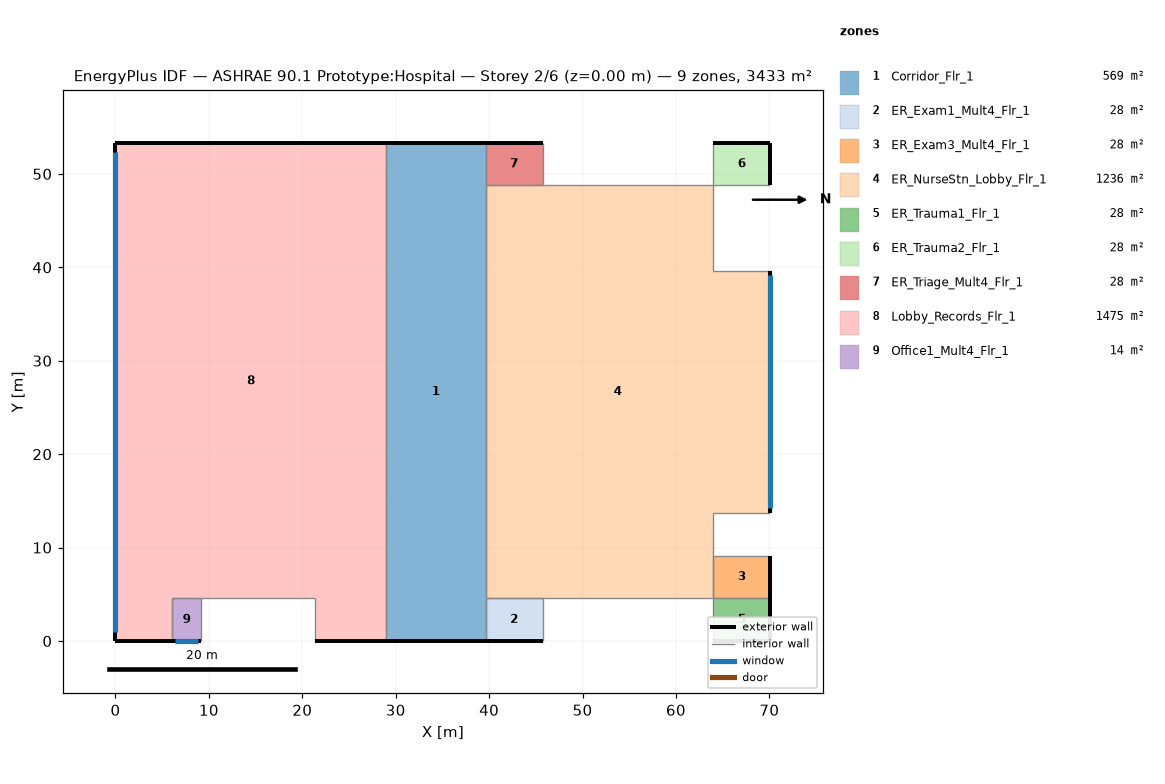
=== STOREY PLAN SPEC (per zone: floor XY polygon, exterior-wall plan segments, windows/doors) ===
zone 1: Corridor_Flr_1  (569.0 m²)
  floor: (39.62, 53.34) (39.62, 0.00) (28.96, 0.00) (28.96, 53.34)
  exterior wall: (39.62, 53.34) – (28.96, 53.34)  [10.7 m]
  exterior wall: (28.96, 0.00) – (39.62, 0.00)  [10.7 m]
  interior walls: 3
zone 2: ER_Exam1_Mult4_Flr_1  (27.9 m²)
  floor: (45.72, 4.57) (45.72, 0.00) (39.62, 0.00) (39.62, 4.57)
  exterior wall: (39.62, 0.00) – (45.72, 0.00)  [6.1 m]
  interior walls: 3
zone 3: ER_Exam3_Mult4_Flr_1  (27.9 m²)
  floor: (70.10, 9.14) (70.10, 4.57) (64.01, 4.57) (64.01, 9.14)
  exterior wall: (70.10, 4.57) – (70.10, 9.14)  [4.6 m]
  interior walls: 3
zone 4: ER_NurseStn_Lobby_Flr_1  (1235.6 m²)
  floor: (39.62, 4.57) (39.62, 48.77) (64.01, 48.77) (64.01, 39.62) (70.10, 39.62) (70.10, 13.72) (64.01, 13.72) (64.01, 4.57)
  exterior wall: (70.10, 13.72) – (70.10, 39.62)  [25.9 m]
    window: (70.10, 14.20) – (70.10, 39.14)  [30.4 m²]
  interior walls: 7
zone 5: ER_Trauma1_Flr_1  (27.9 m²)
  floor: (70.10, 4.57) (70.10, 0.00) (64.01, 0.00) (64.01, 4.57)
  exterior wall: (70.10, 0.00) – (70.10, 4.57)  [4.6 m]
  exterior wall: (64.01, 0.00) – (70.10, 0.00)  [6.1 m]
  interior walls: 2
zone 6: ER_Trauma2_Flr_1  (27.9 m²)
  floor: (70.10, 53.34) (70.10, 48.77) (64.01, 48.77) (64.01, 53.34)
  exterior wall: (70.10, 53.34) – (64.01, 53.34)  [6.1 m]
  exterior wall: (70.10, 48.77) – (70.10, 53.34)  [4.6 m]
  interior walls: 2
zone 7: ER_Triage_Mult4_Flr_1  (27.9 m²)
  floor: (45.72, 53.34) (45.72, 48.77) (39.62, 48.77) (39.62, 53.34)
  exterior wall: (45.72, 53.34) – (39.62, 53.34)  [6.1 m]
  interior walls: 3
zone 8: Lobby_Records_Flr_1  (1474.8 m²)
  floor: (0.00, 0.00) (0.00, 53.34) (28.96, 53.34) (28.96, 0.00) (21.34, 0.00) (21.34, 4.57) (6.10, 4.57) (6.10, 0.00)
  exterior wall: (28.96, 53.34) – (0.00, 53.34)  [29.0 m]
  exterior wall: (0.00, 53.34) – (0.00, 0.00)  [53.3 m]
    window: (0.00, 52.34) – (0.00, 1.00)  [62.6 m²]
  exterior wall: (0.00, 0.00) – (6.10, 0.00)  [6.1 m]
  exterior wall: (21.34, 0.00) – (28.96, 0.00)  [7.6 m]
  interior walls: 5
zone 9: Office1_Mult4_Flr_1  (13.9 m²)
  floor: (9.14, 4.57) (9.14, 0.00) (6.10, 0.00) (6.10, 4.57)
  exterior wall: (6.10, 0.00) – (9.14, 0.00)  [3.0 m]
    window: (6.41, 0.00) – (8.84, 0.00)  [3.0 m²]
  interior walls: 3

=== DERIVED (storey summary) ===
Building: ASHRAE 90.1 Prototype:Hospital
Storey: 2 of 6  (floor level z = 0.00 m)
Storey gross floor area: 3432.7 m²
Zones on this storey: 9
  - Corridor_Flr_1: floor 569.0 m²; exterior wall 21.3 m (91.1 m²); WWR 0.0%
  - ER_Exam1_Mult4_Flr_1: floor 27.9 m²; exterior wall 6.1 m (26.0 m²); WWR 0.0%
  - ER_Exam3_Mult4_Flr_1: floor 27.9 m²; exterior wall 4.6 m (19.5 m²); WWR 0.0%
  - ER_NurseStn_Lobby_Flr_1: floor 1235.6 m²; exterior wall 25.9 m (110.6 m²); 1 window(s) 30.4 m²; WWR 27.5%
  - ER_Trauma1_Flr_1: floor 27.9 m²; exterior wall 10.7 m (45.5 m²); WWR 0.0%
  - ER_Trauma2_Flr_1: floor 27.9 m²; exterior wall 10.7 m (45.5 m²); WWR 0.0%
  - ER_Triage_Mult4_Flr_1: floor 27.9 m²; exterior wall 6.1 m (26.0 m²); WWR 0.0%
  - Lobby_Records_Flr_1: floor 1474.8 m²; exterior wall 96.0 m (409.8 m²); 1 window(s) 62.6 m²; WWR 15.3%
  - Office1_Mult4_Flr_1: floor 13.9 m²; exterior wall 3.0 m (13.0 m²); 1 window(s) 3.0 m²; WWR 22.8%
Zone adjacency (shared interzone walls):
  - Corridor_Flr_1 ↔ Lobby_Records_Flr_1